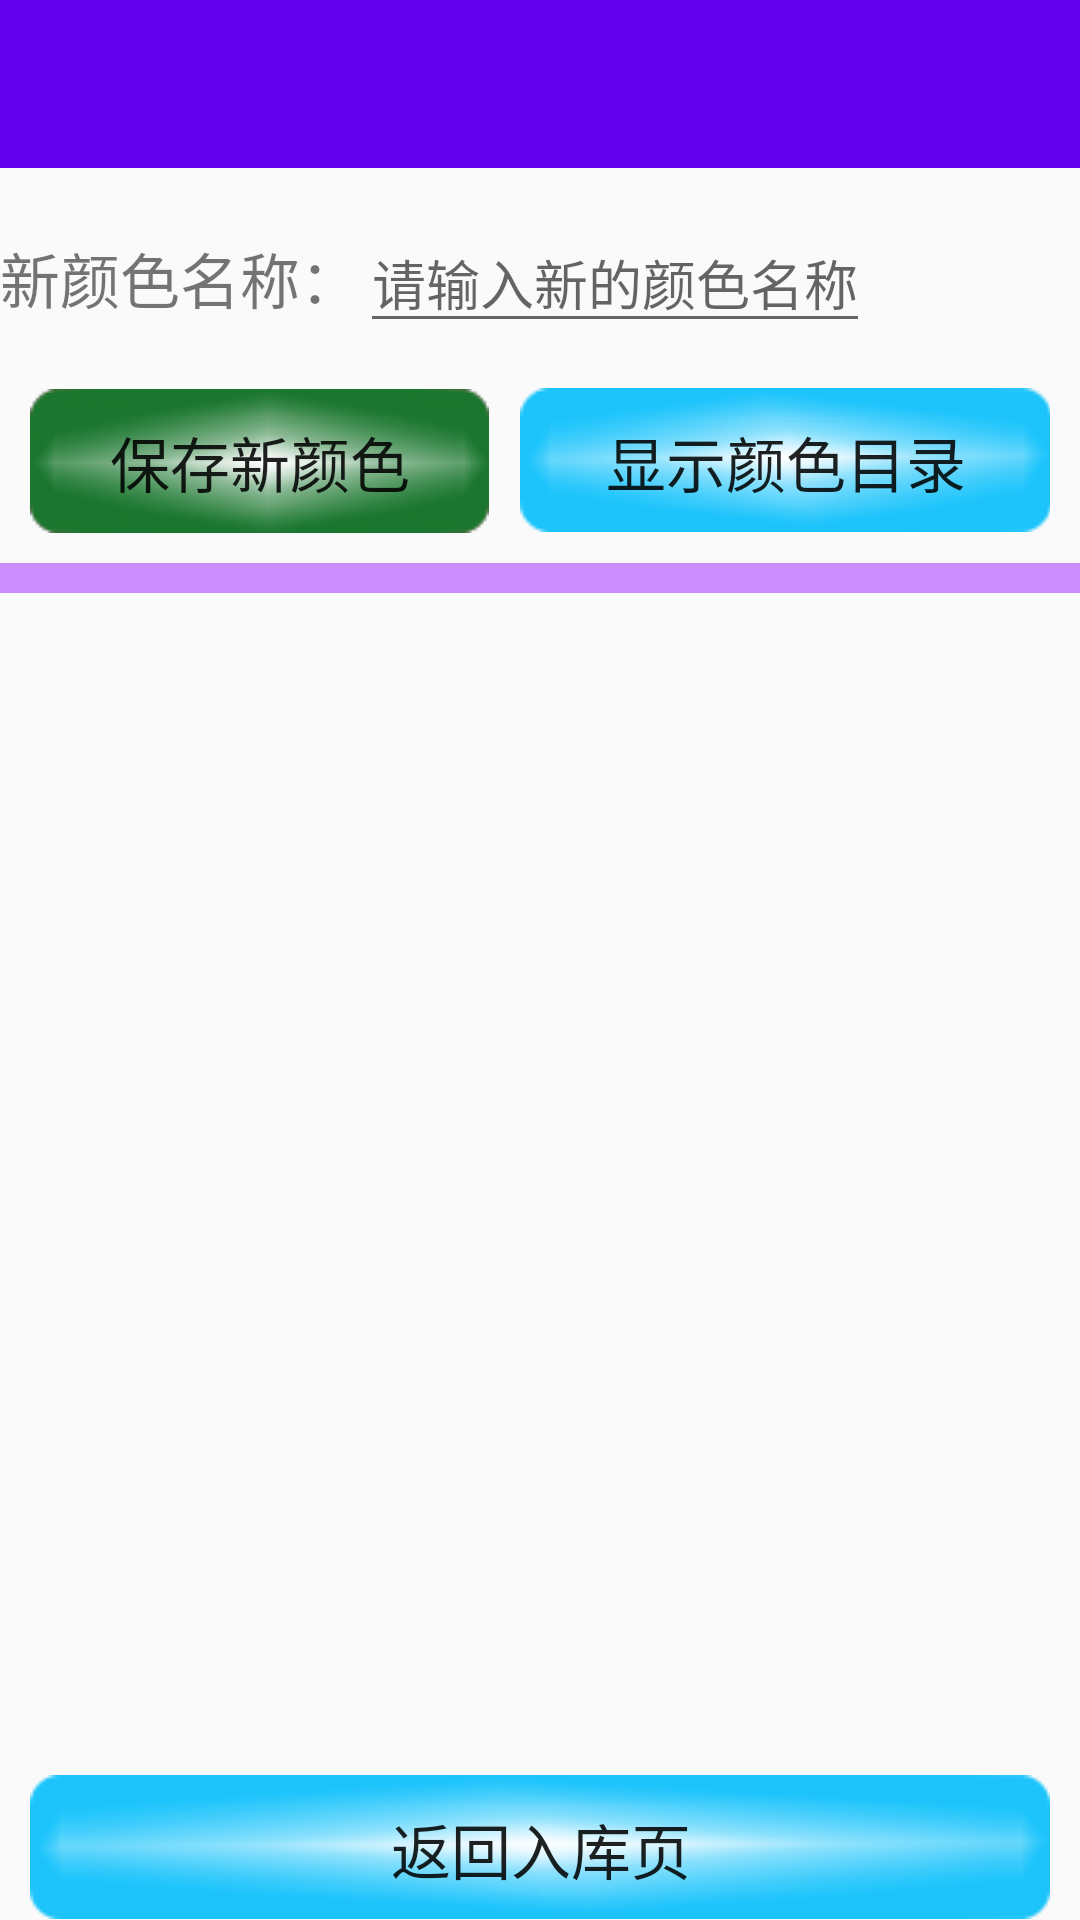

The Android layout XML behind this screen, and the referenced resources:
<!-- AndroidManifest.xml: application theme AppTheme -->
<!-- res/layout/add_color_name.xml -->
<?xml version="1.0" encoding="utf-8"?>
<LinearLayout xmlns:android="http://schemas.android.com/apk/res/android"
    android:orientation="vertical"
    android:layout_width="match_parent"
    android:layout_height="match_parent"
    xmlns:app="http://schemas.android.com/apk/res-auto">

    <androidx.appcompat.widget.Toolbar
        android:id="@+id/toolbar"
        android:layout_width="match_parent"
        android:layout_height="?attr/actionBarSize"
        android:background="@color/colorPrimary"
        android:theme="@style/ThemeOverlay.AppCompat.Dark.ActionBar"
        app:popupTheme="@style/ThemeOverlay.AppCompat.Light"
        app:titleTextAppearance="@style/Toolbar.TitleText"/>
    <LinearLayout
        android:layout_width="match_parent"
        android:layout_height="wrap_content"
        android:layout_marginTop="15dp">

        <TextView
            android:layout_width="wrap_content"
            android:layout_height="wrap_content"
            android:textSize="20sp"
            android:text="新颜色名称："/>
        <EditText
            android:id="@+id/editNewColorPM"
            android:layout_width="wrap_content"
            android:layout_height="wrap_content"
            android:hint="请输入新的颜色名称"/>

    </LinearLayout>
    <LinearLayout
        android:layout_width="match_parent"
        android:layout_height="wrap_content"
        android:layout_marginTop="15dp">

        <Button
            android:id="@+id/addNewColorPM"
            android:layout_width="wrap_content"
            android:layout_height="wrap_content"
            android:background="@drawable/btm2green"
            android:layout_marginLeft="10dp"
            android:layout_weight="1"
            android:textSize="20sp"
            android:text="保存新颜色"/>
        <Button
            android:id="@+id/listColorPM"
            android:layout_width="wrap_content"
            android:layout_height="wrap_content"
            android:layout_marginLeft="10dp"
            android:layout_marginRight="10dp"
            android:background="@drawable/btm2bule"
            android:layout_weight="1"
            android:textSize="20sp"
            android:text="显示颜色目录"/>
    </LinearLayout>
    <LinearLayout
        android:layout_width="match_parent"
        android:layout_height="10dp"
        android:layout_marginTop="10dp"
        android:background="#CA8EFF">

    </LinearLayout>
    <LinearLayout
        android:layout_width="match_parent"
        android:layout_height="wrap_content"
        android:layout_marginTop="10dp"
        android:layout_weight="1">
        <ListView
            android:id="@+id/listColorNMView"
            android:layout_width="wrap_content"
            android:layout_height="wrap_content"
            android:layout_gravity="center_horizontal"
            android:listSelector="#ff7575"
            android:layout_marginLeft="10dp"/>
    </LinearLayout>
    <LinearLayout
        android:layout_width="match_parent"
        android:layout_height="wrap_content">

        <Button
            android:id="@+id/backBtm"
            android:layout_width="wrap_content"
            android:layout_height="wrap_content"
            android:layout_marginLeft="10dp"
            android:layout_marginRight="10dp"
            android:background="@drawable/btm2bule"
            android:layout_weight="1"
            android:text="返回入库页"
            android:textSize="20sp"/>

    </LinearLayout>

</LinearLayout>
<!-- resources referenced by this layout -->
<resources>
  <style name="Toolbar.TitleText" parent="TextAppearance.Widget.AppCompat.Toolbar.Title">
          <item name="android:textSize">18sp</item>
      </style>
  <style name="AppTheme" parent="Theme.AppCompat.Light.NoActionBar">
          
          <item name="colorPrimary">@color/colorPrimary</item>
          <item name="colorPrimaryDark">@color/colorPrimaryDark</item>
          <item name="colorAccent">@color/colorAccent</item>
      </style>
  <!-- not gathered from this repository: default colours our renderer supplied (Android Studio template values) -->
  <color name="colorPrimary">#FF6200EE</color>
  <color name="colorPrimaryDark">#FF3700B3</color>
  <color name="colorAccent">#FF03DAC5</color>
</resources>
